5-way image classification set "dataset_preprocessed" from GitHub (Charifabenfraj/PlantGuard_AI); label vocabulary: pepper bell bacterial spot, pepper bell healthy, potato early blight, potato healthy, tomato mosaic virus.

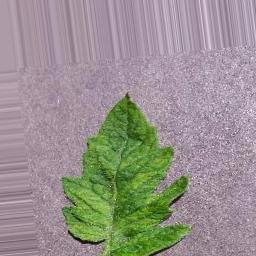
Label: tomato mosaic virus

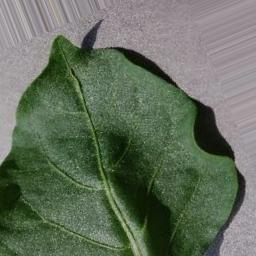
Label: pepper bell healthy

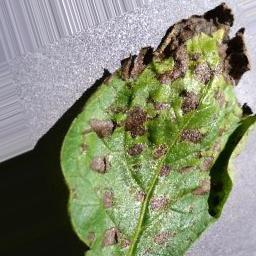
Label: potato early blight

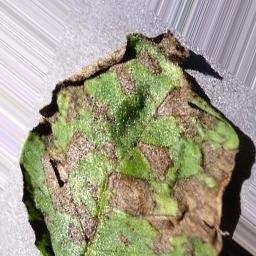
Label: potato early blight

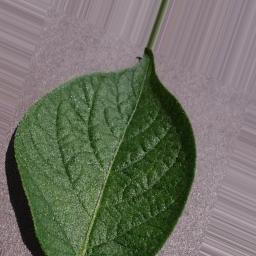
Label: potato healthy

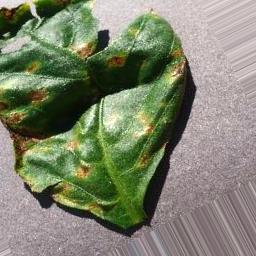
Label: pepper bell bacterial spot
